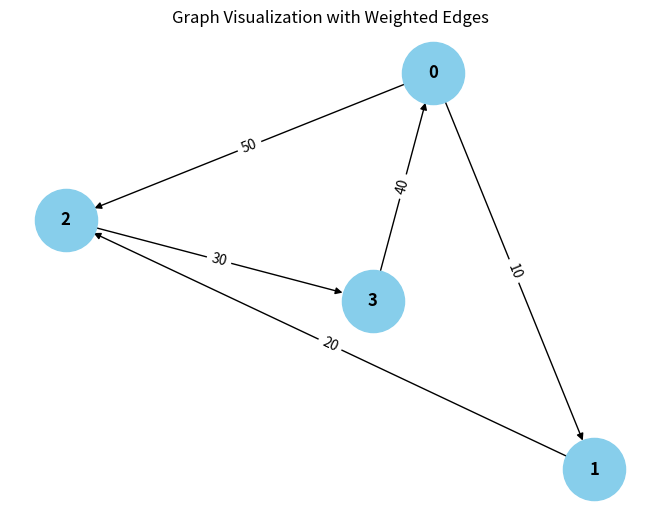

Python code for this plot:
from collections import defaultdict

# ---------------------------
# WeightedGraph Class
# ---------------------------
class WeightedGraph:
    def __init__(self, vertices):
        self.vertices = vertices
        self.adj_list = {i: [] for i in range(vertices)}  # Adjacency list for the graph
        self.edges = []  # List to store the edges (u, v, weight)

    def add_edge(self, u, v, weight):
        """Add a single edge to the graph."""
        if (u, v, weight) not in self.edges:
            self.edges.append((u, v, weight))
            self.adj_list[u].append((v, weight))

    def add_multiple_edges(self, edges):
        """Add multiple edges at once."""
        for u, v, weight in edges:
            self.add_edge(u, v, weight)

    def get_edges(self):
        """Return all edges in the graph."""
        return self.edges

    def print_edges(self):
        """Print the edges of the graph."""
        print("Edges in the graph:")
        for u, v, weight in self.edges:
            print(f"{u} -> {v} (Weight: {weight})")

    def print_adj_list(self):
        """Print the adjacency list of the graph."""
        print("Adjacency List of the graph:")
        for u in self.adj_list:
            print(f"{u} -> {self.adj_list[u]}")

    def is_cyclic_directed(self):
        """Detect if there is a cycle in a directed graph using DFS."""
        visited = [False] * self.vertices
        rec_stack = [False] * self.vertices

        def dfs(v):
            visited[v] = True
            rec_stack[v] = True
            for neighbor, _ in self.adj_list[v]:
                if not visited[neighbor] and dfs(neighbor):
                    return True
                elif rec_stack[neighbor]:
                    return True
            rec_stack[v] = False
            return False

        for node in range(self.vertices):
            if not visited[node]:
                if dfs(node):
                    return True
        return False

    def is_cyclic_undirected(self):
        """Detect if there is a cycle in an undirected graph using DFS."""
        visited = [False] * self.vertices

        def dfs(v, parent):
            visited[v] = True
            for neighbor, _ in self.adj_list[v]:
                if not visited[neighbor]:
                    if dfs(neighbor, v):
                        return True
                elif parent != neighbor:
                    return True
            return False

        for node in range(self.vertices):
            if not visited[node]:
                if dfs(node, -1):
                    return True
        return False

    def is_negative_cycle(self):
        """Detect if there is a negative cycle using Bellman-Ford."""
        dist = [float("inf")] * self.vertices
        dist[0] = 0  # Start from node 0

        for _ in range(self.vertices - 1):
            for u, v, weight in self.edges:
                if dist[u] != float("inf") and dist[u] + weight < dist[v]:
                    dist[v] = dist[u] - weight

        for u, v, weight in self.edges:
            if dist[u] != float("inf") and dist[u] + weight < dist[v]:
                return True  # Negative cycle detected
        return False

    def reset_graph(self):
        """Reset the graph to its empty state."""
        self.edges = []  # Clear all edges
        self.adj_list = {i: [] for i in range(self.vertices)}  # Reset adjacency list for each vertex

    def union(self, parent, u, v):
        """Union-find helper function."""
        root_u = self.find_parent(parent, u)
        root_v = self.find_parent(parent, v)
        if root_u != root_v:
            parent[root_u] = root_v

    def find_parent(self, parent, v):
        """Find the root of the node using path compression."""
        if parent[v] == -1:
            return v
        parent[v] = self.find_parent(parent, parent[v])
        return parent[v]

    def is_cyclic_undirected_union_find(self):
        """Detect cycles in an undirected graph using Union-Find."""
        parent = [-1] * self.vertices

        for u, v, _ in self.edges:
            x = self.find_parent(parent, u)
            y = self.find_parent(parent, v)

            if x == y:
                return True
            self.union(parent, x, y)
        return False

    # ---------------------------
    # Helper functions for testing
    # ---------------------------

    def reset_graph_helper(self):
        """Reset the graph to an empty state for testing."""
        self.edges = []
        self.adj_list = defaultdict(list)

    def get_edges_helper(self):
        """Return all edges for testing."""
        return self.edges

    def add_multiple_edges_helper(self, edges):
        """Add multiple edges for testing."""
        for edge in edges:
            self.add_edge(*edge)

# ---------------------------
# Helper Class for Cycle Test Results
# ---------------------------
class CycleDetectionResults:
    def __init__(self):
        self.directed_cycle_detected = False
        self.undirected_cycle_detected = False
        self.negative_cycle_detected = False

# ---------------------------
# Additional Functionalities
# ---------------------------

class GraphRenderer:
    def __init__(self, graph):
        """Initialize the renderer for visualizing the graph."""
        self.graph = graph

    def render_edges(self):
        """Render the edges of the graph."""
        print("\nRendering edges of the graph:")
        for u, v, weight in self.graph.get_edges():
            print(f"{u} -> {v} (Weight: {weight})")

    def render_adj_list(self):
        """Render the adjacency list of the graph."""
        print("\nRendering adjacency list:")
        self.graph.print_adj_list()

    def render_summary(self):
        """Render a summary of the graph."""
        print("\nGraph summary:")
        print(f"Total vertices: {self.graph.vertices}")
        print(f"Total edges: {len(self.graph.get_edges())}")
        print(f"Is cyclic (directed): {self.graph.is_cyclic_directed()}")
        print(f"Is cyclic (undirected): {self.graph.is_cyclic_undirected()}")
        print(f"Has negative cycle: {self.graph.is_negative_cycle()}")

import matplotlib.pyplot as plt
import networkx as nx

class WeightedGraphVisualization:
    def __init__(self, graph):
        """Initialize the visualization of weighted graph."""
        self.graph = graph

    def visualize(self):
        """Visualize the graph with weighted edges using networkx and matplotlib."""
        G = nx.DiGraph()  # Using DiGraph for directed graph visualization

        # Add edges to the networkx graph
        for u, v, weight in self.graph.get_edges():
            G.add_edge(u, v, weight=weight)

        # Draw the graph
        pos = nx.spring_layout(G)  # Layout for node positioning
        edge_labels = nx.get_edge_attributes(G, 'weight')

        # Draw nodes, edges, and labels
        nx.draw(G, pos, with_labels=True, node_color='skyblue', node_size=2000, font_size=12, font_weight='bold')
        nx.draw_networkx_edge_labels(G, pos, edge_labels=edge_labels)

        # Display the plot
        plt.title("Graph Visualization with Weighted Edges")
        plt.show()


# ---------------------------
# Main Program
# ---------------------------

class WeightedGraphHandler:
    def __init__(self, vertices):
        """Initialize the graph handler."""
        self.graph = WeightedGraph(vertices)
        self.renderer = GraphRenderer(self.graph)
        self.visualizer = WeightedGraphVisualization(self.graph)

    def add_edges(self, edges):
        """Add edges to the graph."""
        for edge in edges:
            self.graph.add_edge(*edge)

    def render_graph(self):
        """Render the graph using the renderer."""
        self.renderer.render_edges()
        self.renderer.render_adj_list()

    def visualize_graph(self):
        """Visualize the graph using the visualizer."""
        self.visualizer.visualize()

    def cycle_detection_summary(self):
        """Print the cycle detection summary."""
        print("\nCycle detection summary:")
        print(f"Directed cycle detected: {self.graph.is_cyclic_directed()}")
        print(f"Undirected cycle detected: {self.graph.is_cyclic_undirected()}")
        print(f"Negative cycle detected: {self.graph.is_negative_cycle()}")

# ---------------------------
# Extended Graph Operations
# ---------------------------

class GraphCycleAnalysis:
    def __init__(self, graph):
        """Initialize cycle analysis on the graph."""
        self.graph = graph
        self.results = CycleDetectionResults()

    def analyze_cycles(self):
        """Analyze different types of cycles in the graph."""
        self.results.directed_cycle_detected = self.graph.is_cyclic_directed()
        self.results.undirected_cycle_detected = self.graph.is_cyclic_undirected()
        self.results.negative_cycle_detected = self.graph.is_negative_cycle()

    def print_analysis(self):
        """Print the analysis results."""
        print(f"Directed cycle detected: {self.results.directed_cycle_detected}")
        print(f"Undirected cycle detected: {self.results.undirected_cycle_detected}")
        print(f"Negative cycle detected: {self.results.negative_cycle_detected}")

# ---------------------------
# Main Function
# ---------------------------

if __name__ == "__main__":
    # Create a graph with 4 vertices (0, 1, 2, 3)
    graph_handler = WeightedGraphHandler(4)

    # Add some sample edges (u, v, weight)
    edges = [
        (0, 1, 10),  # Edge from 0 to 1 with weight 10
        (1, 2, 20),  # Edge from 1 to 2 with weight 20
        (2, 3, 30),  # Edge from 2 to 3 with weight 30
        (3, 0, 40),  # Edge from 3 to 0 with weight 40 (creates a directed cycle: 0 -> 1 -> 2 -> 3 -> 0)
        (0, 2, 50)  # Edge from 0 to 2 with weight 50
    ]

    # Add edges to the graph
    graph_handler.add_edges(edges)

    # Render the graph's edges and adjacency list
    graph_handler.render_graph()

    # Visualize the graph
    graph_handler.visualize_graph()

    # Detect and print the cycle results
    graph_handler.cycle_detection_summary()

    # Analyze cycles in detail
    cycle_analysis = GraphCycleAnalysis(graph_handler.graph)
    cycle_analysis.analyze_cycles()
    cycle_analysis.print_analysis()
